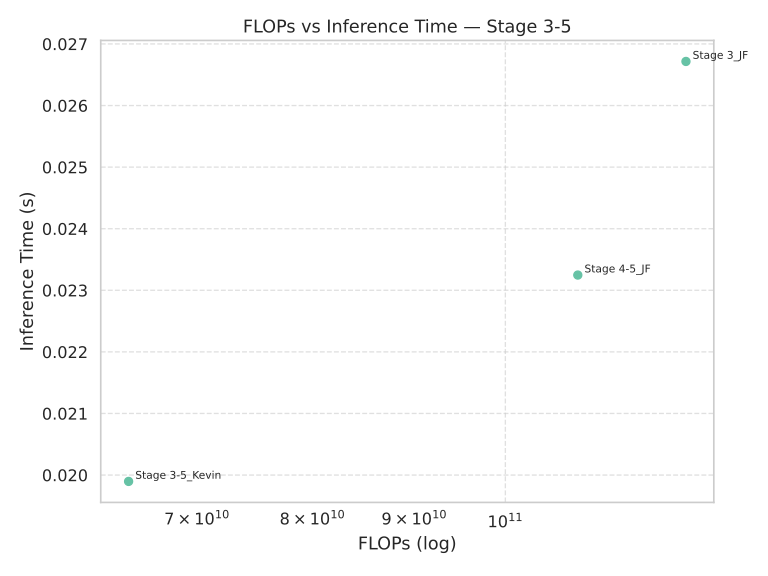

Values plotted in this chart, from the file beside it:
Model, FLOPs, Inference Time (s)
Stage 3_JF, 123234942976, 0.02672
Stage 4-5_JF, 108743622656, 0.02325
Stage 3-5_Kevin, 64676167680, 0.0199
